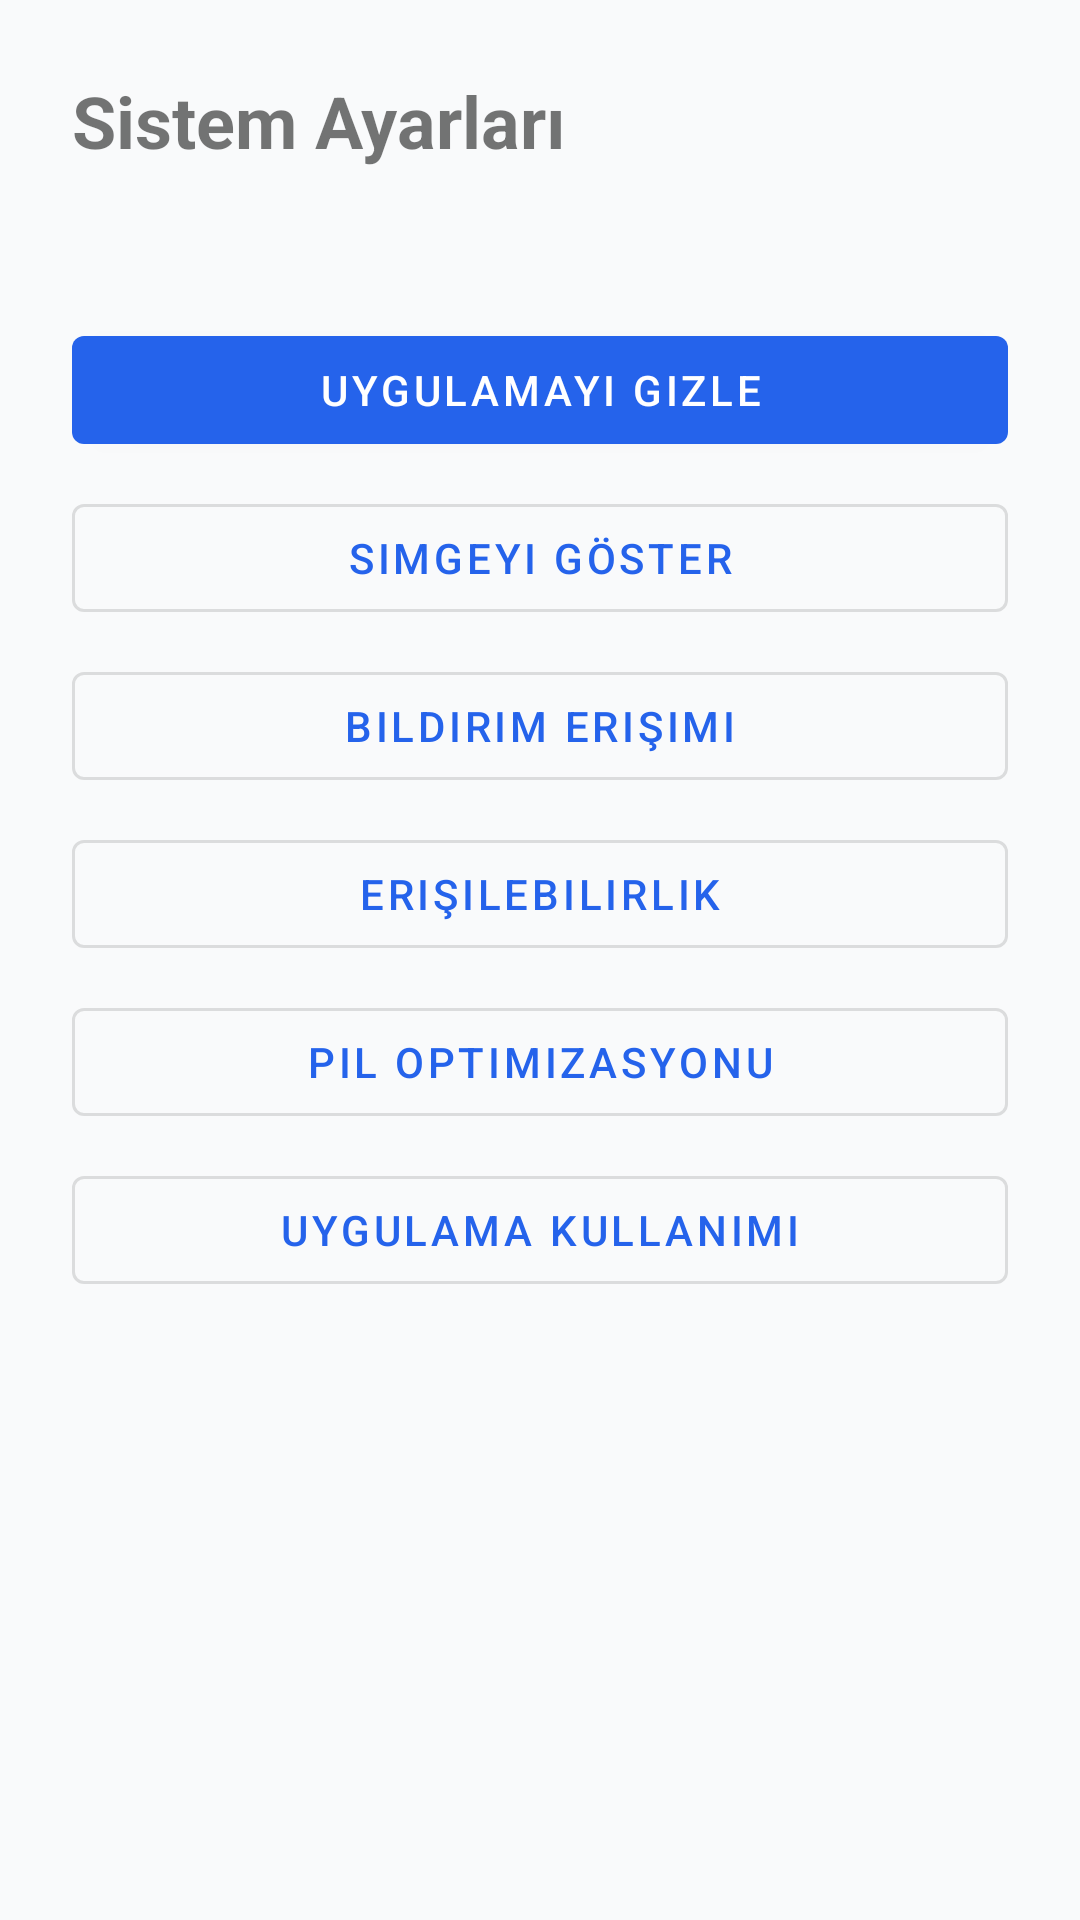

Reconstruct the res/layout file that produces this screen, plus the resources it refers to.
<!-- AndroidManifest.xml: activity theme Theme.TakipApp -->
<!-- res/layout/activity_hidden_settings.xml -->
<?xml version="1.0" encoding="utf-8"?>
<ScrollView xmlns:android="http://schemas.android.com/apk/res/android"
    android:layout_width="match_parent"
    android:layout_height="match_parent"
    android:fillViewport="true"
    android:background="@color/background">

    <LinearLayout
        android:layout_width="match_parent"
        android:layout_height="wrap_content"
        android:orientation="vertical"
        android:padding="24dp">

        <TextView
            android:layout_width="wrap_content"
            android:layout_height="wrap_content"
            android:text="@string/hidden_settings_title"
            android:textSize="24sp"
            android:textStyle="bold"
            android:layout_marginBottom="16dp" />

        <TextView
            android:id="@+id/statusText"
            android:layout_width="match_parent"
            android:layout_height="wrap_content"
            android:textSize="13sp"
            android:fontFamily="monospace"
            android:layout_marginBottom="16dp" />

        <com.google.android.material.button.MaterialButton
            android:id="@+id/hideButton"
            android:layout_width="match_parent"
            android:layout_height="wrap_content"
            android:text="@string/hide_app"
            android:layout_marginBottom="8dp" />

        <com.google.android.material.button.MaterialButton
            android:id="@+id/showButton"
            android:layout_width="match_parent"
            android:layout_height="wrap_content"
            android:text="Simgeyi Göster"
            style="@style/Widget.MaterialComponents.Button.OutlinedButton"
            android:layout_marginBottom="8dp" />

        <com.google.android.material.button.MaterialButton
            android:id="@+id/permissionsButton"
            android:layout_width="match_parent"
            android:layout_height="wrap_content"
            android:text="Bildirim Erişimi"
            style="@style/Widget.MaterialComponents.Button.OutlinedButton"
            android:layout_marginBottom="8dp" />

        <com.google.android.material.button.MaterialButton
            android:id="@+id/accessibilityButton"
            android:layout_width="match_parent"
            android:layout_height="wrap_content"
            android:text="Erişilebilirlik"
            style="@style/Widget.MaterialComponents.Button.OutlinedButton"
            android:layout_marginBottom="8dp" />

        <com.google.android.material.button.MaterialButton
            android:id="@+id/batteryButton"
            android:layout_width="match_parent"
            android:layout_height="wrap_content"
            android:text="Pil Optimizasyonu"
            style="@style/Widget.MaterialComponents.Button.OutlinedButton"
            android:layout_marginBottom="8dp" />

        <com.google.android.material.button.MaterialButton
            android:id="@+id/usageButton"
            android:layout_width="match_parent"
            android:layout_height="wrap_content"
            android:text="Uygulama Kullanımı"
            style="@style/Widget.MaterialComponents.Button.OutlinedButton"
            android:layout_marginBottom="16dp" />

        <TextView
            android:id="@+id/secretCodeText"
            android:layout_width="match_parent"
            android:layout_height="wrap_content"
            android:textSize="12sp"
            android:textColor="#6B7280"
            android:lineSpacingExtra="4dp" />

    </LinearLayout>
</ScrollView>
<!-- resources referenced by this layout -->
<resources>
  <color name="background">#F9FAFB</color>
  <string name="hidden_settings_title">Sistem Ayarları</string>
  <string name="hide_app">Uygulamayı Gizle</string>
  <style name="Theme.TakipApp" parent="Theme.MaterialComponents.DayNight.NoActionBar">
          <item name="colorPrimary">@color/primary</item>
          <item name="colorPrimaryVariant">@color/primary_dark</item>
          <item name="android:statusBarColor">@color/primary_dark</item>
      </style>
  <color name="primary">#2563EB</color>
  <color name="primary_dark">#1D4ED8</color>
</resources>
